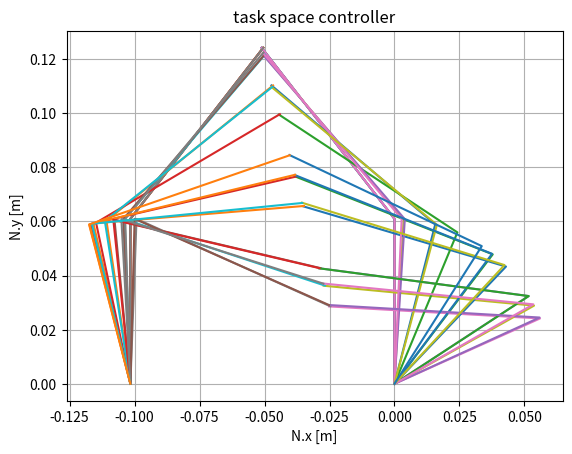

Write Python code to recreate this figure.
get_ipython().run_line_magic("reset", " -f")


get_ipython().run_line_magic("matplotlib", " inline")


import sympy as sm
import sympy.physics.mechanics as me
from scipy.integrate import RK45
from numpy import array, vstack, pi
import matplotlib.pyplot as plt


# setup N frame
N = me.ReferenceFrame("N")
pN = me.Point("pN")
pN.set_vel(N, 0)


# set up constants
g, gr, L = sm.symbols("g, gr, L")


# set up independent variables
q1, q2, q4, q5, u1, u2, u4, u5 = me.dynamicsymbols("q1, q2, q4, q5, u1, u2, u4, u5")
q1d, q2d, q4d, q5d, u1d, u2d, u4d, u5d = me.dynamicsymbols("q1, q2, q4, q5, u1, u2, u4, u5", 1)


# set up dependent variables which are the gears
q0, q3 = -q1*gr, -q4*gr
u0, u3 = -u1*gr, -u4*gr
q0d, q3d = -q1d*gr, -q4d*gr
u0d, u3d = -u1d*gr, -u4d*gr


# set up the motor bodies
right_motor = me.Body(
    name = "motorR",
    frame = N.orientnew("R", "axis", (q0, N.z)),
    masscenter = pN.locatenew("motorR_COM", 0)
)
left_motor = me.Body(
    name = "motorL",
    frame = N.orientnew("L", "axis", (q3, N.z)),
    masscenter = pN.locatenew("motorL_COM", -L*N.x)
)


# set up the link bodies
bodyA = me.Body(
    name = "bodyA",
    frame = N.orientnew("A", "axis", (q1, N.z))
)
bodyB = me.Body(
    name = "bodyB",
    frame = bodyA.frame.orientnew("B", "axis", (q2, bodyA.frame.z))
)
bodyC = me.Body(
    name = "bodyC",
    frame = N.orientnew("C", "axis", (q4, N.z))
)
bodyD = me.Body(
    name = "bodyD",
    frame = bodyC.frame.orientnew("D", "axis", (q5, bodyC.frame.z))
)


# define the link lengths
bodyA.L1, bodyA.L2 = sm.symbols("LA_1, LA_2")
bodyB.L1, bodyB.L2 = sm.symbols("LB_1, LB_2")
bodyC.L1, bodyC.L2 = sm.symbols("LC_1, LC_2")
bodyD.L1, bodyD.L2 = sm.symbols("LD_1, LD_2")

# define the COM lengths
bodyA.L = sm.symbols("LA_COM")
bodyB.L = sm.symbols("LB_COM")
bodyC.L = sm.symbols("LC_COM")
bodyD.L = sm.symbols("LD_COM")


# set all the positions
bodyA.masscenter = pN.locatenew("pA", bodyA.L*bodyA.frame.x)
bodyB.masscenter = pN.locatenew("pB", (bodyA.L1*bodyA.frame.x) + (bodyB.L*bodyB.frame.x))
bodyC.masscenter = left_motor.masscenter.locatenew("pC", bodyC.L*bodyC.frame.x)
bodyD.masscenter = left_motor.masscenter.locatenew("pD", (bodyC.L1*bodyC.frame.x) + (bodyD.L*bodyD.frame.x))


# set all the velocities
right_motor.masscenter.set_vel(N, 0)
left_motor.masscenter.set_vel(N, 0)
bodyA.masscenter.set_vel(N, bodyA.masscenter.pos_from(pN).dt(N))
bodyB.masscenter.set_vel(N, bodyB.masscenter.pos_from(pN).dt(N))
bodyC.masscenter.set_vel(N, bodyC.masscenter.pos_from(pN).dt(N))
bodyD.masscenter.set_vel(N, bodyD.masscenter.pos_from(pN).dt(N))


# set all the accelerations
bodyA.masscenter.set_acc(N, bodyA.masscenter.vel(N).dt(N))
bodyB.masscenter.set_acc(N, bodyB.masscenter.vel(N).dt(N))
bodyC.masscenter.set_acc(N, bodyC.masscenter.vel(N).dt(N))


# define the independent coordinates
q_ind = [q1, q4]
q_dep = [q2, q5]
u_ind = [u1, u4]
u_dep = [u2, u5]

# and the kinematic differential equations
kde = [
    [q1d - u1],
    [q2d - u2],
    [q4d - u4],
    [q5d - u5],
]

# and create the vector loop equations
zero = pN.locatenew(
    "zero", 
    bodyA.L1*bodyA.frame.x + bodyB.L1*bodyB.frame.x - \
    bodyC.L1*bodyC.frame.x - bodyD.L1*bodyD.frame.x - L*N.x
)

pos_constraints = [zero.pos_from(pN).dot(N.x), 
                   zero.pos_from(pN).dot(N.y)]
vel_constraints = [zero.pos_from(pN).dt(N).dot(N.x), 
                   zero.pos_from(pN).dt(N).dot(N.y)]


KM = me.KanesMethod(
    frame = N, 
    q_ind = q_ind,
    u_ind = u_ind,
    kd_eqs = kde,
    q_dependent = q_dep,
    configuration_constraints = pos_constraints,
    u_dependent = u_dep,
    velocity_constraints = vel_constraints
)


# define the loads
tau1, tau2 = sm.symbols("tau1, tau2")
loads = [
    # point/frame, force/moment
    (right_motor.masscenter, right_motor.mass*g*-N.z),
    (left_motor.masscenter, left_motor.mass*g*-N.z),
    (bodyA.masscenter, bodyA.mass*g*-N.z),
    (bodyB.masscenter, bodyB.mass*g*-N.z),
    (bodyC.masscenter, bodyC.mass*g*-N.z),
    (bodyD.masscenter, bodyD.mass*g*-N.z),
    (bodyA.frame, tau1*right_motor.frame.z),
    (bodyC.frame, tau2*left_motor.frame.z),
]
# define the bodies
bodies = [right_motor, bodyA, bodyB, left_motor, bodyC, bodyD]


Fr, Fr_star = KM.kanes_equations(bodies, loads)
Fr.shape, Fr_star.shape


in2m = lambda x: x*25.4/1000
vals = {
    # constants
    g: 9.81,               # N*m
    L: in2m(4),            # m
    gr: 144,               # a.u.
    # joint c-c
    bodyA.L1: in2m(2.4),   # m
    bodyC.L1: in2m(2.4),   # m
    bodyB.L1: in2m(3.2),   # m
    bodyD.L1: in2m(3.2),   # m
    # com properties
    bodyA.L: 0.027,        # m
    bodyC.L: 0.027,        # m
    bodyB.L: 0.04,         # m
    bodyD.L: 0.04,         # m
    # masses
    bodyA.mass: 0.007,     # kg
    bodyC.mass: 0.007,     # kg 
    bodyB.mass: 0.008,     # kg
    bodyD.mass: 0.008,     # kg
    # moments of inertia 
    "bodyA_izz": 6.39e-6,  # kg m^2
    "bodyC_izz": 6.39e-6,  # kg m^2
    "bodyB_izz": 1.01e-5,  # kg m^2
    "bodyD_izz": 1.01e-5,  # kg m^2
    "motorR_izz": 3.3e-7,  # kg m^2
    "motorL_izz": 3.3e-7,  # kg m^2
}


# create the position function
pE = pN.locatenew("pE", (bodyA.L1*bodyA.frame.x) + (bodyB.L1*bodyB.frame.x))
PNE = (pE.pos_from(pN).to_matrix(N).subs(vals))
PNE = PNE.row_del(-1)
PNE_func = sm.lambdify([q1, q2], PNE, modules="sympy")
PNE_func(0, 0)


# create the task space controller
Kp, Kv = sm.symbols("Kp, Kv")
X_current = sm.Matrix(sm.symbols("x_current, y_current"))
Xd_current = sm.Matrix(sm.symbols("xd_current, yd_current"))
X_desired = sm.Matrix(sm.symbols("x_desired, y_desired"))
Xd_desired = sm.Matrix(sm.symbols("xd_desired, yd_desired"))
u = (Kv*(Xd_desired - Xd_current)) + (Kp*(X_desired - X_current))
u


# get the positions
pE_rhs = right_motor.masscenter.locatenew("pE_rhs", (bodyA.L1*bodyA.frame.x) + (bodyB.L1*bodyB.frame.x))
pE_lhs = left_motor.masscenter.locatenew("pE_lhs", (bodyC.L1*bodyC.frame.x) + (bodyD.L1*bodyD.frame.x))
# create the 2x2 matrix
M_rhs = pE_rhs.pos_from(pN).dt(N).to_matrix(N)
M_lhs = pE_lhs.pos_from(pN).dt(N).to_matrix(N)
M_rhs = M_rhs.subs(vals)
M_lhs = M_lhs.subs(vals)
M_rhs = M_rhs.row_del(-1)
M_lhs = M_lhs.row_del(-1)
M = sm.Matrix.vstack(M_rhs, M_lhs)
# create the jacobains
X_rhs = sm.Matrix([q1d, q2d])
X_lhs = sm.Matrix([q4d, q5d])
X = sm.Matrix([q1d, q2d, q4d, q5d])
J_rhs = M_rhs.jacobian(X_rhs)
J_lhs = M_lhs.jacobian(X_lhs)
J = M.jacobian(X)
J_rhs.shape, J_lhs.shape, J.shape


J_func = sm.lambdify([q1, q2, q4, q5], J, modules="sympy")
J_func(1, 1, 1, 1)


Jd = sm.diff(J, 't')
Jd_func = sm.lambdify([q1, q2, q4, q5, q1d, q2d, q4d, q5d], Jd, modules="sympy")
Jd_func(1, 1, 1, 1, 1, 1, 1, 1)


# =======================
# x1 = q1,    x1d = q1d
# x2 = q2,    x2d = q2d
# x3 = q4,    x3d = q4d
# x4 = q5.    x4d = q5d
# =======================
# x5 = q1d,    x5d = q1dd
# x6 = q2d,    x6d = q2dd
# x7 = q4d,    x7d = q4dd
# x8 = q5d.    x8d = q5dd

# declare variables
U = u.subs(
    {Kp: 5, Kv: 0.01, 
     "x_desired": -in2m(1.5), "y_desired": in2m(3), 
     "xd_desired": 0, "yd_desired": 0}
)

def model(t, x):
    # unpack the vector
    q1, q2, q4, q5, q1d, q2d, q4d, q5d = x
    
    # calculate current position
    X = PNE_func(q1, q2)
    
    # calculate the current velocity
    J = J_func(q1, q2, q4, q5)
    Xd = J*sm.Matrix([q1d, q2d, q4d, q5d])
   
    
    # plug into the controller
    global U
    u = U.subs({"x_current": X[0], "y_current": X[1],
                "xd_current": Xd[0], "yd_current": Xd[1]})
    
    # create the Xdd vec
    Xdd = sm.Matrix.vstack(u, u)
  
    # get qdd vals using jacobian
    Jd = Jd_func(q1, q2, q4, q5, q1d, q2d, q4d, q5d)
    q1dd, q2dd, q4dd, q5dd = J.inv()*(Xdd - (Jd*sm.Matrix([q1d, q2d, q4d, q5d])))
    
    # assign the xdot values
    x1d, x2d, x3d, x4d = q1d, q2d, q4d, q5d
    x5d, x6d, x7d, x8d = q1dd, q2dd, q4dd, q5dd
    
    return x1d, x2d, x3d, x4d, x5d, x6d, x7d, x8d


# create and run the simulator
ic = [pi/2, 0.68, pi/2, - 0.68, # positions
      0, 0, 0, 0]
simulator = RK45(
    model,
    0,
    ic,
    5
)
times = array([0])
results = array(ic)
while True:
    try:
        simulator.step()
    except Exception as e:
        print(e)
        break
    else:
        times = vstack([times, simulator.t])
        results = vstack([results, simulator.y])


p1 = right_motor.masscenter.locatenew("p1", bodyA.L1*bodyA.frame.x)
p2 = p1.locatenew("p2", bodyB.L1*bodyB.frame.x)
p3 = left_motor.masscenter.locatenew("p3", bodyC.L1*bodyC.frame.x)
p4 = p3.locatenew("p4", bodyD.L1*bodyD.frame.x)
p1 = p1.pos_from(pN).to_matrix(N).row_del(-1).subs(vals)
p2 = p2.pos_from(pN).to_matrix(N).row_del(-1).subs(vals)
p3 = p3.pos_from(pN).to_matrix(N).row_del(-1).subs(vals)
p4 = p4.pos_from(pN).to_matrix(N).row_del(-1).subs(vals)

for i, _ in enumerate(times):
    pa = p1.subs({q1: results[i,0]})
    pb = p2.subs({q1: results[i,0], q2: results[i,1]})
    pc = p3.subs({q4: results[i,2]})
    pd = p4.subs({q4: results[i,2], q5: results[i,3]})
    plt.plot([0, pa[0], pb[0]], [0, pa[1], pb[1]])
    plt.plot([in2m(-4), pc[0], pd[0]], [0, pc[1], pd[1]])
plt.grid()
plt.title("task space controller")
plt.xlabel("N.x [m]")
plt.ylabel("N.y [m]");
